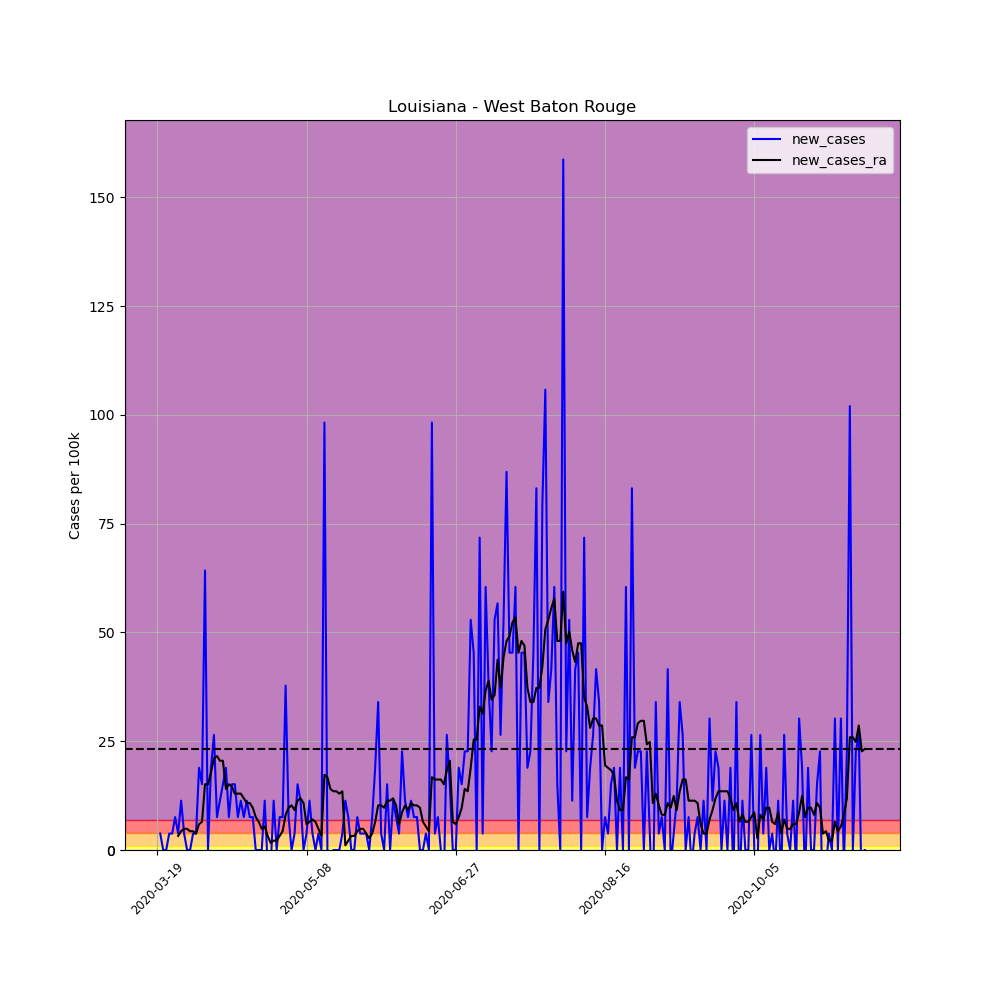

Data behind this chart, as committed beside it:
, date, county, state, fips, cases, deaths, COUNTY, STNAME, CTYNAME, POPESTIMATE2019, per_100k, per_100k_ra, new_cases, new_cases_ra
168548, 2020-03-19, West Baton Rouge, Louisiana, 22121, 2, 0, 121, Louisiana, West Baton Rouge, 26465, 7.557, , , 
168549, 2020-03-20, West Baton Rouge, Louisiana, 22121, 3, 0, 121, Louisiana, West Baton Rouge, 26465, 11.34, , 3.779, 
168550, 2020-03-21, West Baton Rouge, Louisiana, 22121, 3, 0, 121, Louisiana, West Baton Rouge, 26465, 11.34, , 0.0, 
168551, 2020-03-22, West Baton Rouge, Louisiana, 22121, 3, 0, 121, Louisiana, West Baton Rouge, 26465, 11.34, , 0.0, 
168552, 2020-03-23, West Baton Rouge, Louisiana, 22121, 4, 1, 121, Louisiana, West Baton Rouge, 26465, 15.11, , 3.779, 
168553, 2020-03-24, West Baton Rouge, Louisiana, 22121, 5, 1, 121, Louisiana, West Baton Rouge, 26465, 18.89, , 3.779, 
168554, 2020-03-25, West Baton Rouge, Louisiana, 22121, 7, 1, 121, Louisiana, West Baton Rouge, 26465, 26.45, 14.57, 7.557, 
168555, 2020-03-26, West Baton Rouge, Louisiana, 22121, 8, 1, 121, Louisiana, West Baton Rouge, 26465, 30.23, 17.81, 3.779, 3.239
168556, 2020-03-27, West Baton Rouge, Louisiana, 22121, 11, 1, 121, Louisiana, West Baton Rouge, 26465, 41.56, 22.13, 11.34, 4.318
168557, 2020-03-28, West Baton Rouge, Louisiana, 22121, 12, 1, 121, Louisiana, West Baton Rouge, 26465, 45.34, 26.99, 3.779, 4.858
168558, 2020-03-29, West Baton Rouge, Louisiana, 22121, 12, 1, 121, Louisiana, West Baton Rouge, 26465, 45.34, 31.85, 0.0, 4.858
168559, 2020-03-30, West Baton Rouge, Louisiana, 22121, 12, 1, 121, Louisiana, West Baton Rouge, 26465, 45.34, 36.17, 0.0, 4.318
168560, 2020-03-31, West Baton Rouge, Louisiana, 22121, 13, 1, 121, Louisiana, West Baton Rouge, 26465, 49.12, 40.48, 3.779, 4.318
168561, 2020-04-01, West Baton Rouge, Louisiana, 22121, 14, 1, 121, Louisiana, West Baton Rouge, 26465, 52.9, 44.26, 3.779, 3.779
168562, 2020-04-02, West Baton Rouge, Louisiana, 22121, 19, 1, 121, Louisiana, West Baton Rouge, 26465, 71.79, 50.2, 18.89, 5.938
168563, 2020-04-03, West Baton Rouge, Louisiana, 22121, 23, 3, 121, Louisiana, West Baton Rouge, 26465, 86.91, 56.68, 15.11, 6.478
168564, 2020-04-04, West Baton Rouge, Louisiana, 22121, 40, 4, 121, Louisiana, West Baton Rouge, 26465, 151.1, 71.79, 64.24, 15.11
168565, 2020-04-05, West Baton Rouge, Louisiana, 22121, 40, 7, 121, Louisiana, West Baton Rouge, 26465, 151.1, 86.91, 0.0, 15.11
168566, 2020-04-06, West Baton Rouge, Louisiana, 22121, 45, 7, 121, Louisiana, West Baton Rouge, 26465, 170, 104.7, 18.89, 17.81
168567, 2020-04-07, West Baton Rouge, Louisiana, 22121, 52, 7, 121, Louisiana, West Baton Rouge, 26465, 196.5, 125.8, 26.45, 21.05
168568, 2020-04-08, West Baton Rouge, Louisiana, 22121, 54, 9, 121, Louisiana, West Baton Rouge, 26465, 204, 147.4, 7.557, 21.59
168569, 2020-04-09, West Baton Rouge, Louisiana, 22121, 57, 9, 121, Louisiana, West Baton Rouge, 26465, 215.4, 167.9, 11.34, 20.51
168570, 2020-04-10, West Baton Rouge, Louisiana, 22121, 61, 9, 121, Louisiana, West Baton Rouge, 26465, 230.5, 188.4, 15.11, 20.51
168571, 2020-04-11, West Baton Rouge, Louisiana, 22121, 66, 9, 121, Louisiana, West Baton Rouge, 26465, 249.4, 202.4, 18.89, 14.03
168572, 2020-04-12, West Baton Rouge, Louisiana, 22121, 68, 9, 121, Louisiana, West Baton Rouge, 26465, 256.9, 217.5, 7.557, 15.11
168573, 2020-04-13, West Baton Rouge, Louisiana, 22121, 72, 9, 121, Louisiana, West Baton Rouge, 26465, 272.1, 232.1, 15.11, 14.57
168574, 2020-04-14, West Baton Rouge, Louisiana, 22121, 76, 9, 121, Louisiana, West Baton Rouge, 26465, 287.2, 245.1, 15.11, 12.96
168575, 2020-04-15, West Baton Rouge, Louisiana, 22121, 78, 9, 121, Louisiana, West Baton Rouge, 26465, 294.7, 258, 7.557, 12.96
168576, 2020-04-16, West Baton Rouge, Louisiana, 22121, 81, 9, 121, Louisiana, West Baton Rouge, 26465, 306.1, 271, 11.34, 12.96
168577, 2020-04-17, West Baton Rouge, Louisiana, 22121, 83, 9, 121, Louisiana, West Baton Rouge, 26465, 313.6, 282.9, 7.557, 11.88
168578, 2020-04-18, West Baton Rouge, Louisiana, 22121, 86, 10, 121, Louisiana, West Baton Rouge, 26465, 325, 293.6, 11.34, 10.8
168579, 2020-04-19, West Baton Rouge, Louisiana, 22121, 88, 10, 121, Louisiana, West Baton Rouge, 26465, 332.5, 304.4, 7.557, 10.8
168580, 2020-04-20, West Baton Rouge, Louisiana, 22121, 90, 10, 121, Louisiana, West Baton Rouge, 26465, 340.1, 314.2, 7.557, 9.716
168581, 2020-04-21, West Baton Rouge, Louisiana, 22121, 90, 12, 121, Louisiana, West Baton Rouge, 26465, 340.1, 321.7, 0.0, 7.557
168582, 2020-04-22, West Baton Rouge, Louisiana, 22121, 90, 12, 121, Louisiana, West Baton Rouge, 26465, 340.1, 328.2, 0.0, 6.478
168583, 2020-04-23, West Baton Rouge, Louisiana, 22121, 90, 12, 121, Louisiana, West Baton Rouge, 26465, 340.1, 333.1, 0.0, 4.858
168584, 2020-04-24, West Baton Rouge, Louisiana, 22121, 93, 13, 121, Louisiana, West Baton Rouge, 26465, 351.4, 338.5, 11.34, 5.398
168585, 2020-04-25, West Baton Rouge, Louisiana, 22121, 92, 15, 121, Louisiana, West Baton Rouge, 26465, 347.6, 341.7, -3.779, 3.239
168586, 2020-04-26, West Baton Rouge, Louisiana, 22121, 91, 15, 121, Louisiana, West Baton Rouge, 26465, 343.9, 343.3, -3.779, 1.619
168587, 2020-04-27, West Baton Rouge, Louisiana, 22121, 94, 16, 121, Louisiana, West Baton Rouge, 26465, 355.2, 345.5, 11.34, 2.159
168588, 2020-04-28, West Baton Rouge, Louisiana, 22121, 94, 16, 121, Louisiana, West Baton Rouge, 26465, 355.2, 347.6, 0.0, 2.159
168589, 2020-04-29, West Baton Rouge, Louisiana, 22121, 96, 16, 121, Louisiana, West Baton Rouge, 26465, 362.7, 350.9, 7.557, 3.239
168590, 2020-04-30, West Baton Rouge, Louisiana, 22121, 98, 18, 121, Louisiana, West Baton Rouge, 26465, 370.3, 355.2, 7.557, 4.318
168591, 2020-05-01, West Baton Rouge, Louisiana, 22121, 108, 19, 121, Louisiana, West Baton Rouge, 26465, 408.1, 363.3, 37.79, 8.097
168592, 2020-05-02, West Baton Rouge, Louisiana, 22121, 110, 19, 121, Louisiana, West Baton Rouge, 26465, 415.6, 373, 7.557, 9.716
168593, 2020-05-03, West Baton Rouge, Louisiana, 22121, 110, 22, 121, Louisiana, West Baton Rouge, 26465, 415.6, 383.3, 0.0, 10.26
168594, 2020-05-04, West Baton Rouge, Louisiana, 22121, 111, 22, 121, Louisiana, West Baton Rouge, 26465, 419.4, 392.4, 3.779, 9.177
168595, 2020-05-05, West Baton Rouge, Louisiana, 22121, 115, 23, 121, Louisiana, West Baton Rouge, 26465, 434.5, 403.8, 15.11, 11.34
168596, 2020-05-06, West Baton Rouge, Louisiana, 22121, 118, 24, 121, Louisiana, West Baton Rouge, 26465, 445.9, 415.6, 11.34, 11.88
168597, 2020-05-07, West Baton Rouge, Louisiana, 22121, 118, 24, 121, Louisiana, West Baton Rouge, 26465, 445.9, 426.4, 0.0, 10.8
168598, 2020-05-08, West Baton Rouge, Louisiana, 22121, 119, 24, 121, Louisiana, West Baton Rouge, 26465, 449.7, 432.4, 3.779, 5.938
168599, 2020-05-09, West Baton Rouge, Louisiana, 22121, 122, 25, 121, Louisiana, West Baton Rouge, 26465, 461, 438.9, 11.34, 6.478
168600, 2020-05-10, West Baton Rouge, Louisiana, 22121, 123, 26, 121, Louisiana, West Baton Rouge, 26465, 464.8, 445.9, 3.779, 7.017
168601, 2020-05-11, West Baton Rouge, Louisiana, 22121, 123, 29, 121, Louisiana, West Baton Rouge, 26465, 464.8, 452.3, 0.0, 6.478
168602, 2020-05-12, West Baton Rouge, Louisiana, 22121, 124, 28, 121, Louisiana, West Baton Rouge, 26465, 468.5, 457.2, 3.779, 4.858
168603, 2020-05-13, West Baton Rouge, Louisiana, 22121, 124, 30, 121, Louisiana, West Baton Rouge, 26465, 468.5, 460.4, 0.0, 3.239
168604, 2020-05-14, West Baton Rouge, Louisiana, 22121, 150, 30, 121, Louisiana, West Baton Rouge, 26465, 566.8, 477.7, 98.24, 17.27
168605, 2020-05-15, West Baton Rouge, Louisiana, 22121, 150, 30, 121, Louisiana, West Baton Rouge, 26465, 566.8, 494.5, 0.0, 16.73
168606, 2020-05-16, West Baton Rouge, Louisiana, 22121, 148, 30, 121, Louisiana, West Baton Rouge, 26465, 559.2, 508.5, -7.557, 14.03
168607, 2020-05-17, West Baton Rouge, Louisiana, 22121, 148, 30, 121, Louisiana, West Baton Rouge, 26465, 559.2, 522, 0.0, 13.49
... 178 more rows
